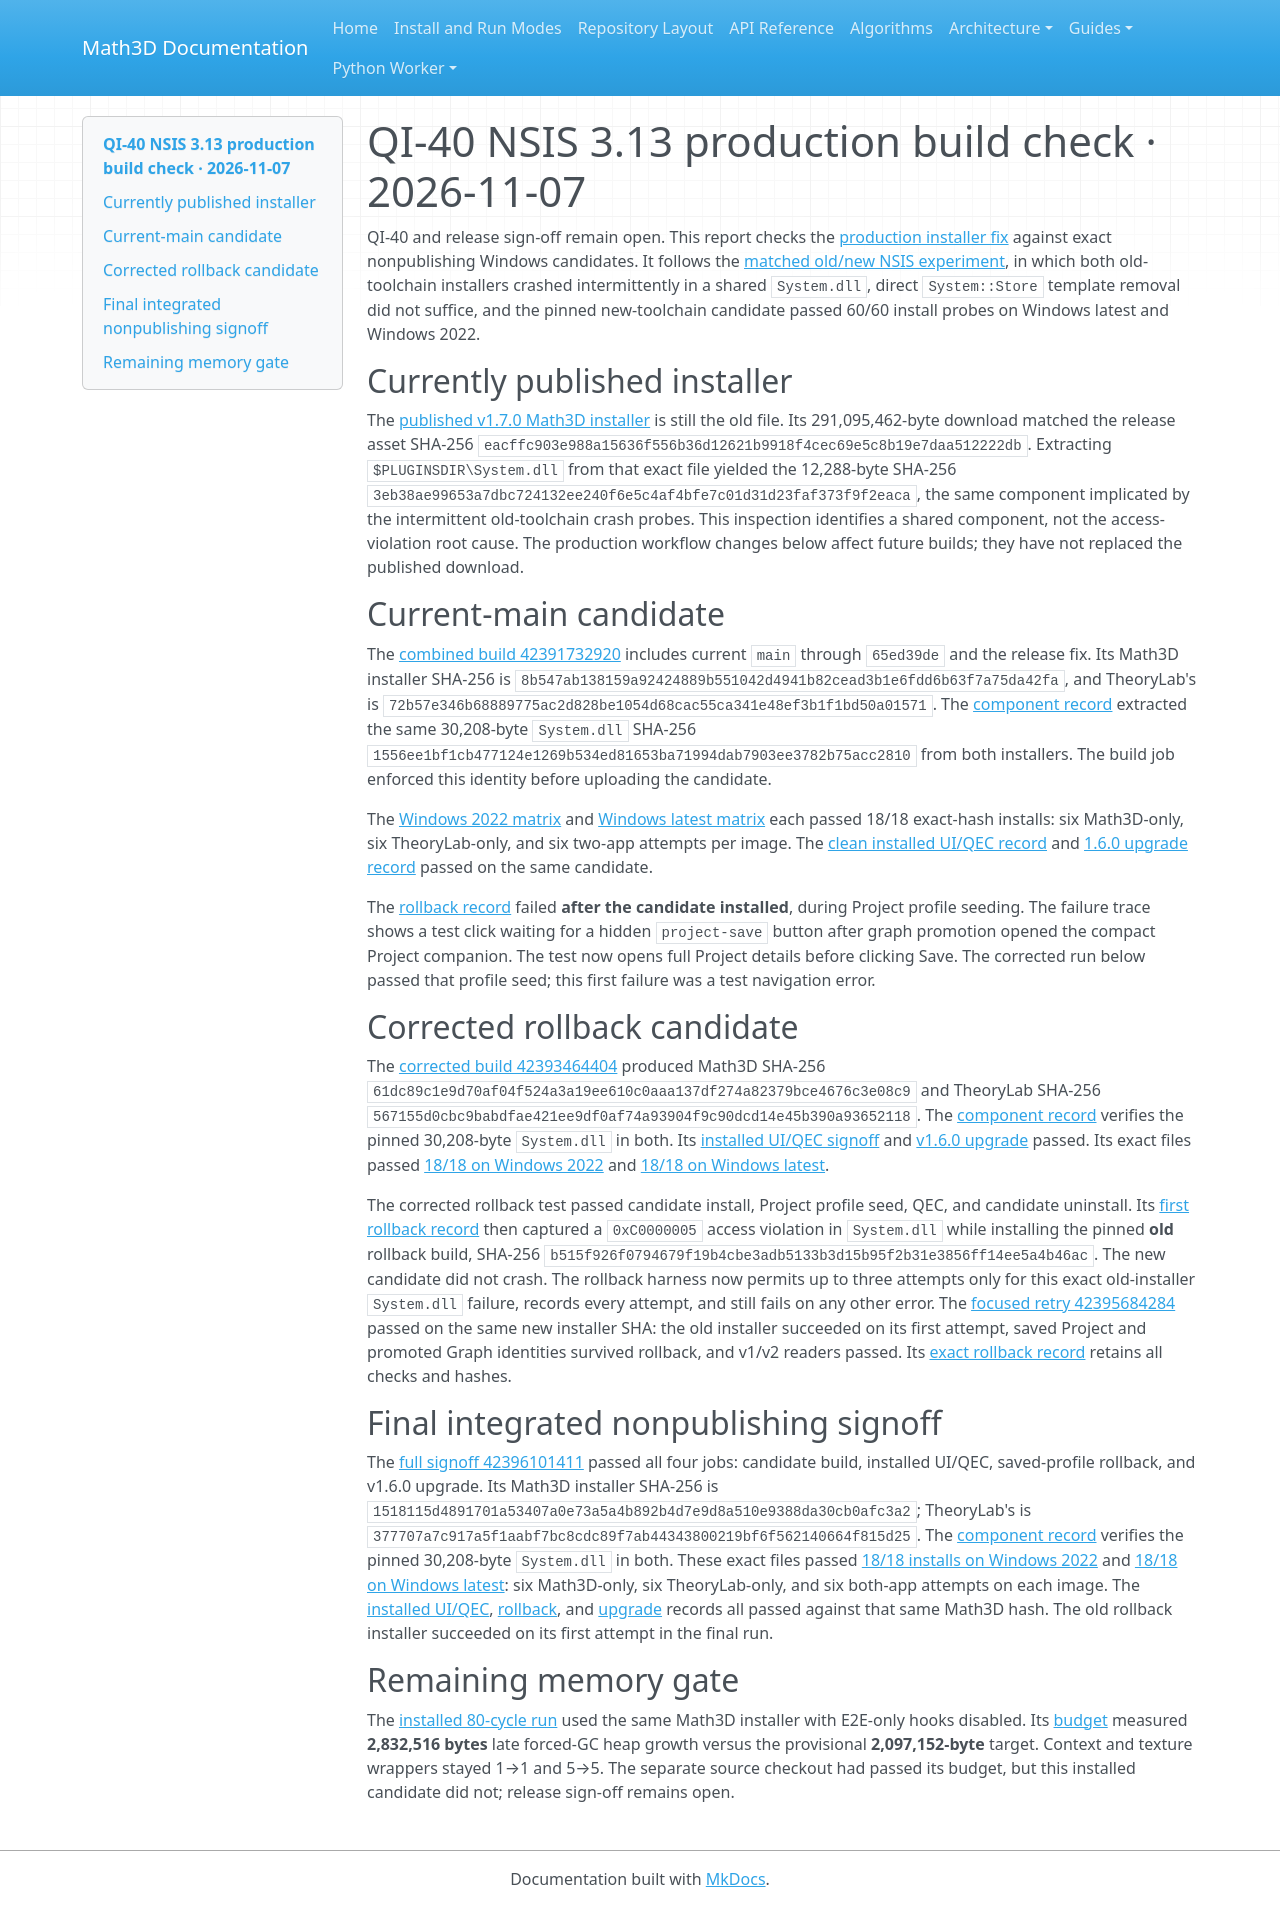

repository: expert10000/Math3D · page: evidence/quantum-qi40-nsis313-production-2026-11-07/index.html · generator: mkdocs

# QI-40 NSIS 3.13 production build check · 2026-11-07

QI-40 and release sign-off remain open. This report checks the [production installer fix](https://github.com/expert10000/Math3D/pull/29) against exact nonpublishing Windows candidates. It follows the [matched old/new NSIS experiment](https://github.com/expert10000/Math3D/pull/27), in which both old-toolchain installers crashed intermittently in a shared `System.dll`, direct `System::Store` template removal did not suffice, and the pinned new-toolchain candidate passed 60/60 install probes on Windows latest and Windows 2022.

## Currently published installer

The [published v1.7.0 Math3D installer](https://github.com/expert10000/Math3D/releases/download/v1.7.0/Math3D-Setup-1.7.0.exe) is still the old file. Its 291,095,462-byte download matched the release asset SHA-256 `eacffc903e988a15636f556b36d12621b9918f4cec69e5c8b19e7daa512222db`. Extracting `$PLUGINSDIR\System.dll` from that exact file yielded the 12,288-byte SHA-256 `3eb38ae99653a7dbc724132ee240f6e5c4af4bfe7c01d31d23faf373f9f2eaca`, the same component implicated by the intermittent old-toolchain crash probes. This inspection identifies a shared component, not the access-violation root cause. The production workflow changes below affect future builds; they have not replaced the published download.

## Current-main candidate

The [combined build 42391732920](https://github.com/expert10000/Math3D/actions/runs/42391732920) includes current `main` through `65ed39de` and the release fix. Its Math3D installer SHA-256 is `8b547ab138159a92424889b551042d4941b82cead3b1e6fdd6b63f7a75da42fa`, and TheoryLab's is `72b57e346b68889775ac2d828be1054d68cac55ca341e48ef3b1f1bd50a01571`. The [component record](quantum-qi40-nsis313-current-main-components-2026-11-07.json) extracted the same 30,208-byte `System.dll` SHA-256 `1556ee1bf1cb477124e1269b534ed81653ba71994dab7903ee3782b75acc2810` from both installers. The build job enforced this identity before uploading the candidate.

The [Windows 2022 matrix](https://github.com/expert10000/Math3D/actions/runs/42392992165) and [Windows latest matrix](https://github.com/expert10000/Math3D/actions/runs/42392995581) each passed 18/18 exact-hash installs: six Math3D-only, six TheoryLab-only, and six two-app attempts per image. The [clean installed UI/QEC record](quantum-qi40-nsis313-current-main-signoff-2026-11-07.json) and [1.6.0 upgrade record](quantum-qi40-nsis313-current-main-upgrade-2026-11-07.json) passed on the same candidate.

The [rollback record](quantum-qi40-nsis313-current-main-rollback-failure-2026-11-07.json) failed **after the candidate installed**, during Project profile seeding. The failure trace shows a test click waiting for a hidden `project-save` button after graph promotion opened the compact Project companion. The test now opens full Project details before clicking Save. The corrected run below passed that profile seed; this first failure was a test navigation error.

## Corrected rollback candidate

The [corrected build 42393464404](https://github.com/expert10000/Math3D/actions/runs/42393464404) produced Math3D SHA-256 `61dc89c1e9d70af04f524a3a19ee610c0aaa137df274a82379bce4676c3e08c9` and TheoryLab SHA-256 `567155d0cbc9babdfae421ee9df0af74a93904f9c90dcd14e45b390a93652118`. The [component record](quantum-qi40-nsis313-corrected-components-2026-11-07.json) verifies the pinned 30,208-byte `System.dll` in both. Its [installed UI/QEC signoff](quantum-qi40-nsis313-corrected-signoff-2026-11-07.json) and [v1.6.0 upgrade](quantum-qi40-nsis313-corrected-upgrade-2026-11-07.json) passed. Its exact files passed [18/18 on Windows 2022](https://github.com/expert10000/Math3D/actions/runs/42395118751) and [18/18 on Windows latest](https://github.com/expert10000/Math3D/actions/runs/42395121339).

The corrected rollback test passed candidate install, Project profile seed, QEC, and candidate uninstall. Its [first rollback record](quantum-qi40-nsis313-corrected-rollback-old-installer-failure-2026-11-07.json) then captured a `0xC0000005` access violation in `System.dll` while installing the pinned **old** rollback build, SHA-256 `b515f926f0794679f19b4cbe3adb5133b3d15b95f2b31e3856ff14ee5a4b46ac`. The new candidate did not crash. The rollback harness now permits up to three attempts only for this exact old-installer `System.dll` failure, records every attempt, and still fails on any other error. The [focused retry 42395684284](https://github.com/expert10000/Math3D/actions/runs/42395684284) passed on the same new installer SHA: the old installer succeeded on its first attempt, saved Project and promoted Graph identities survived rollback, and v1/v2 readers passed. Its [exact rollback record](quantum-qi40-nsis313-corrected-rollback-success-2026-11-07.json) retains all checks and hashes.

## Final integrated nonpublishing signoff

The [full signoff 42396101411](https://github.com/expert10000/Math3D/actions/runs/42396101411) passed all four jobs: candidate build, installed UI/QEC, saved-profile rollback, and v1.6.0 upgrade. Its Math3D installer SHA-256 is `1518115d4891701a53407a0e73a5a4b892b4d7e9d8a510e9388da30cb0afc3a2`; TheoryLab's is `377707a7c917a5f1aabf7bc8cdc89f7ab44343800219bf6f562140664f815d25`. The [component record](quantum-qi40-nsis313-final-components-2026-11-07.json) verifies the pinned 30,208-byte `System.dll` in both. These exact files passed [18/18 installs on Windows 2022](https://github.com/expert10000/Math3D/actions/runs/42397460986) and [18/18 on Windows latest](https://github.com/expert10000/Math3D/actions/runs/42397463035): six Math3D-only, six TheoryLab-only, and six both-app attempts on each image. The [installed UI/QEC](quantum-qi40-nsis313-final-signoff-2026-11-07.json), [rollback](quantum-qi40-nsis313-final-rollback-2026-11-07.json), and [upgrade](quantum-qi40-nsis313-final-upgrade-2026-11-07.json) records all passed against that same Math3D hash. The old rollback installer succeeded on its first attempt in the final run.

## Remaining memory gate

The [installed 80-cycle run](https://github.com/expert10000/Math3D/actions/runs/42392998992) used the same Math3D installer with E2E-only hooks disabled. Its [budget](quantum-qi40-nsis313-current-main-memory-budget-2026-11-07.json) measured **2,832,516 bytes** late forced-GC heap growth versus the provisional **2,097,152-byte** target. Context and texture wrappers stayed 1→1 and 5→5. The separate source checkout had passed its budget, but this installed candidate did not; release sign-off remains open.
